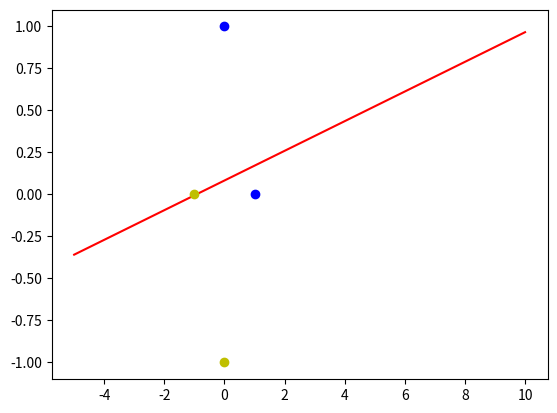

Recreate this plot in Python.
import numpy as np
import matplotlib.pyplot as plt

#输入数据
X=np.array([[1,0,1],
	  [1,-1,0],
	  [1,0,-1],
      [1,1,0]])
#标签
Y=np.array([1,1,-1,-1])
#权值初始化,1行3列，取值范围-1到1
W=(np.random.random(3)-0.5)*2
print(W)
#学习率设置
lr=0.11
#计算迭代次数
n=0
#神经网络输出
o=0

def update():
	global X,Y,W,lr,n
	n+=1
	o=np.sign(np.dot(X,W.T))
	W_c=lr*((Y-o.T).dot(X))/int(X.shape[0])
	W=W+W_c

for _ in range(100):
	update() #更新权值
	print(W) #打印当前权值
	print(n) #打印迭代次数
	o=np.sign(np.dot(X,W.T)) #计算当前输出
	if(o==Y.T).all(): #如果实际输出等于期望输出，模型收敛，循环结束
		print('Finished')
		print('epoch:',n)
		break

#正样本
x1=[1,0]
y1=[0,1]
#负样本
x2=[-1,0]
y2=[0,-1]

#计算分界线的斜率以及截距
k=-W[1]/W[2]
d=-W[0]/W[2]
print('k=',k,',d=',d)

xdata=np.linspace(-5,10)
plt.plot(xdata,xdata*k+d,'r')
plt.plot(x1,y1,'bo')
plt.plot(x2,y2,'yo')
plt.show()